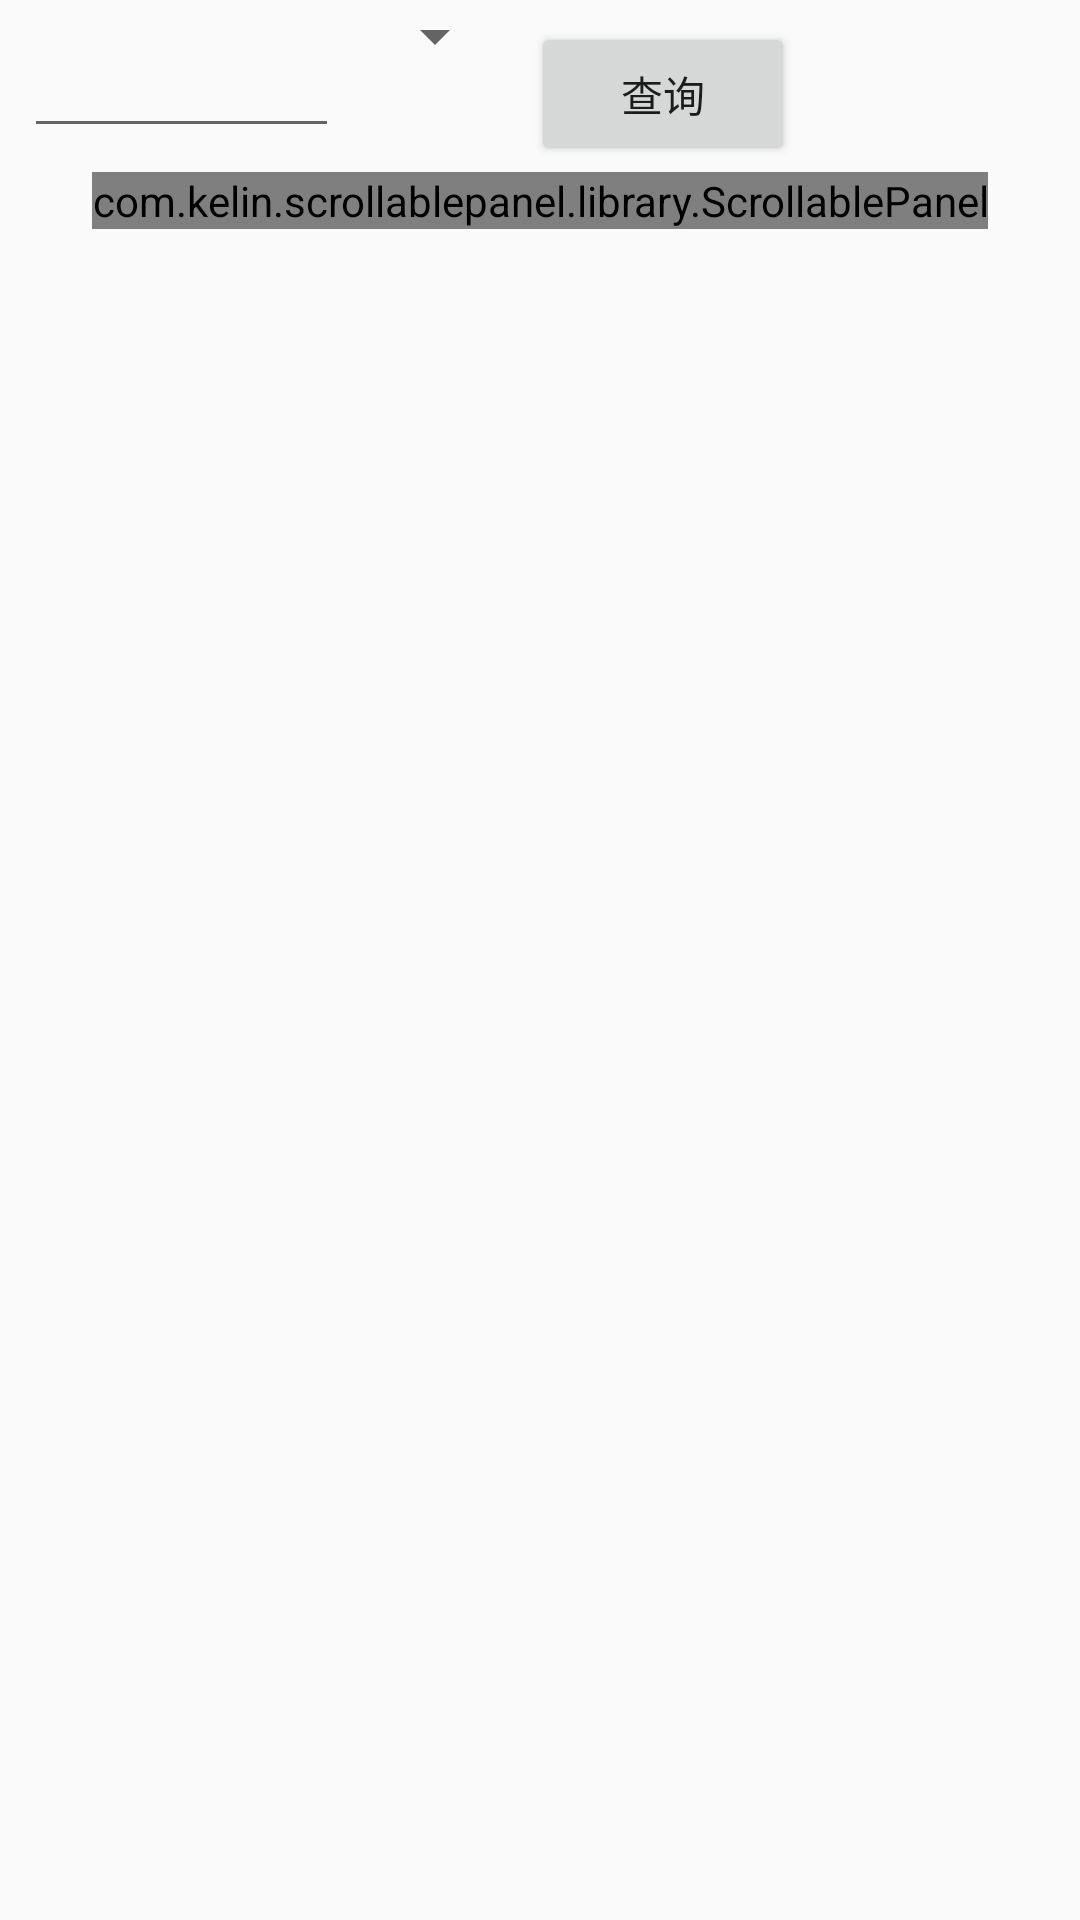

Write the Android layout XML for this screen, with the resource values it uses.
<!-- AndroidManifest.xml: application theme AppTheme -->
<!-- res/layout/activity_sign_management.xml -->
<?xml version="1.0" encoding="utf-8"?>
<android.support.constraint.ConstraintLayout xmlns:android="http://schemas.android.com/apk/res/android"
    xmlns:app="http://schemas.android.com/apk/res-auto"
    xmlns:tools="http://schemas.android.com/tools"
    android:layout_width="match_parent"
    android:layout_height="match_parent"
    android:background="@drawable/background"
    tools:context=".SignManagement">

    <EditText
        android:id="@+id/dateedit"
        android:layout_width="wrap_content"
        android:layout_height="wrap_content"
        android:layout_marginLeft="8dp"
        android:layout_marginStart="8dp"
        android:layout_marginTop="8dp"
        android:ems="5"
        android:focusable="false"
        android:focusableInTouchMode="false"
        android:inputType="text"
        app:layout_constraintBottom_toTopOf="@id/signlist"
        app:layout_constraintEnd_toStartOf="@id/chooseClass"
        app:layout_constraintStart_toStartOf="parent"
        app:layout_constraintTop_toTopOf="parent" />

    <Spinner
        android:id="@+id/chooseClass"
        android:layout_width="wrap_content"
        android:layout_height="wrap_content"
        android:layout_marginLeft="8dp"
        android:layout_marginStart="8dp"
        android:layout_marginTop="8dp"
        app:layout_constraintBaseline_toBaselineOf="@+id/dateedit"
        app:layout_constraintStart_toEndOf="@+id/dateedit"
        app:layout_constraintTop_toTopOf="parent"></Spinner>

    <Button
        android:id="@+id/findSign"
        android:layout_width="wrap_content"
        android:layout_height="wrap_content"
        android:layout_marginLeft="8dp"
        android:layout_marginStart="8dp"
        android:layout_marginTop="8dp"
        android:text="查询"
        app:layout_constraintBaseline_toBaselineOf="@+id/dateedit"
        app:layout_constraintStart_toEndOf="@+id/chooseClass"
        app:layout_constraintTop_toTopOf="parent" />

    <TextView
        android:id="@+id/classid"
        android:layout_width="wrap_content"
        android:layout_height="wrap_content"
        android:layout_marginEnd="8dp"
        android:layout_marginRight="8dp"
        android:layout_marginTop="8dp"
        android:textSize="40px"
        app:layout_constraintVertical_weight="0.3"
        app:layout_constraintEnd_toEndOf="parent"
        app:layout_constraintTop_toTopOf="parent" />

    <com.kelin.scrollablepanel.library.ScrollablePanel
        android:id="@+id/signPanel"
        android:layout_width="wrap_content"
        android:layout_height="wrap_content"
        android:layout_marginEnd="8dp"
        android:layout_marginLeft="8dp"
        android:layout_marginRight="8dp"
        android:layout_marginStart="8dp"
        android:layout_marginTop="8dp"
        android:gravity="center_horizontal"
        app:layout_constraintEnd_toEndOf="parent"
        app:layout_constraintStart_toStartOf="parent"
        app:layout_constraintTop_toBottomOf="@+id/dateedit" />

</android.support.constraint.ConstraintLayout>
<!-- resources referenced by this layout -->
<resources>
  <style name="AppTheme" parent="Base.Theme.AppCompat.Light.DarkActionBar">
          
          <item name="colorPrimary">@color/colorPrimary</item>
          <item name="colorPrimaryDark">@color/colorPrimaryDark</item>
          <item name="colorAccent">@color/colorAccent</item>
  
          <item name="windowNoTitle">true</item>
          <item name="android:windowFullscreen">true</item>
      </style>
  <!-- not gathered from this repository: default colours our renderer supplied (Android Studio template values) -->
  <color name="colorPrimary">#FF6200EE</color>
  <color name="colorPrimaryDark">#FF3700B3</color>
  <color name="colorAccent">#FF03DAC5</color>
</resources>
